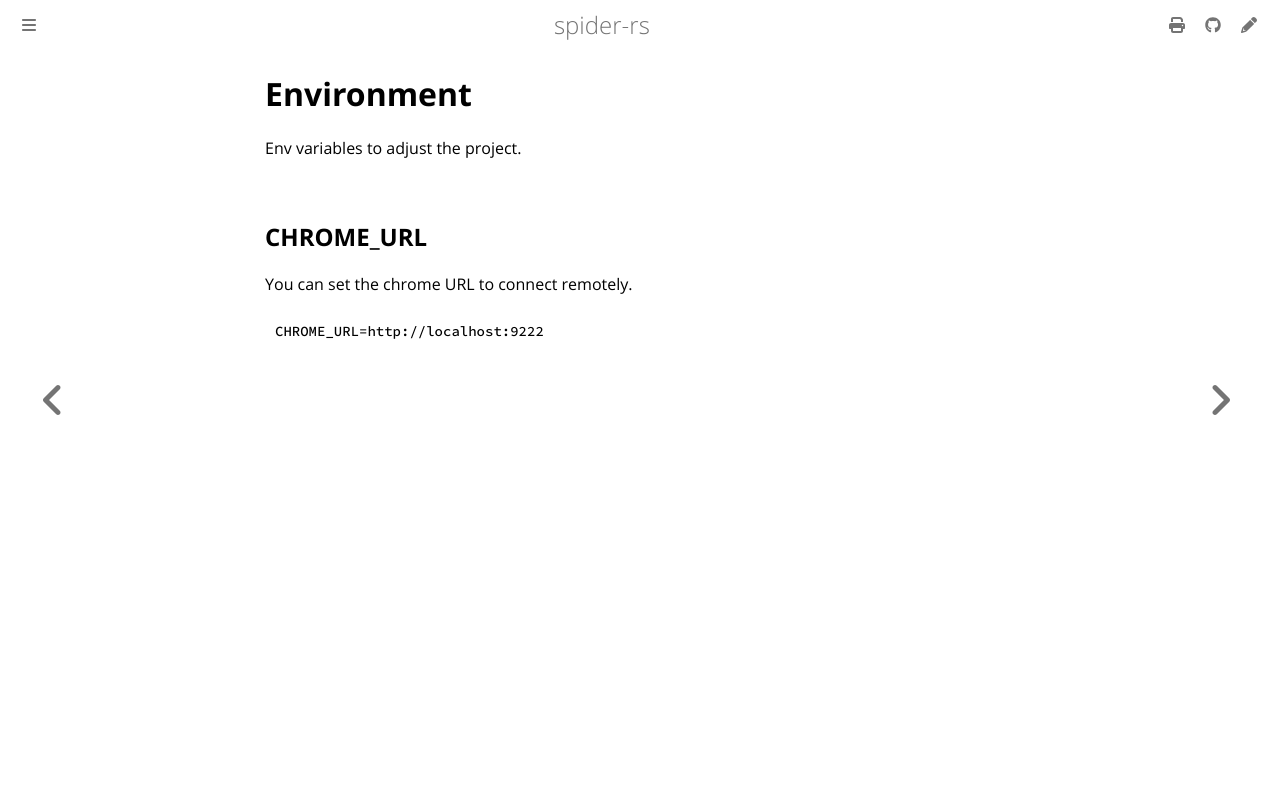

repository: spider-rs/spider-nodejs · page: env.html · generator: mdbook

# Environment

Env variables to adjust the project.

## CHROME_URL

You can set the chrome URL to connect remotely.

```sh
CHROME_URL=http://localhost:9222
```
